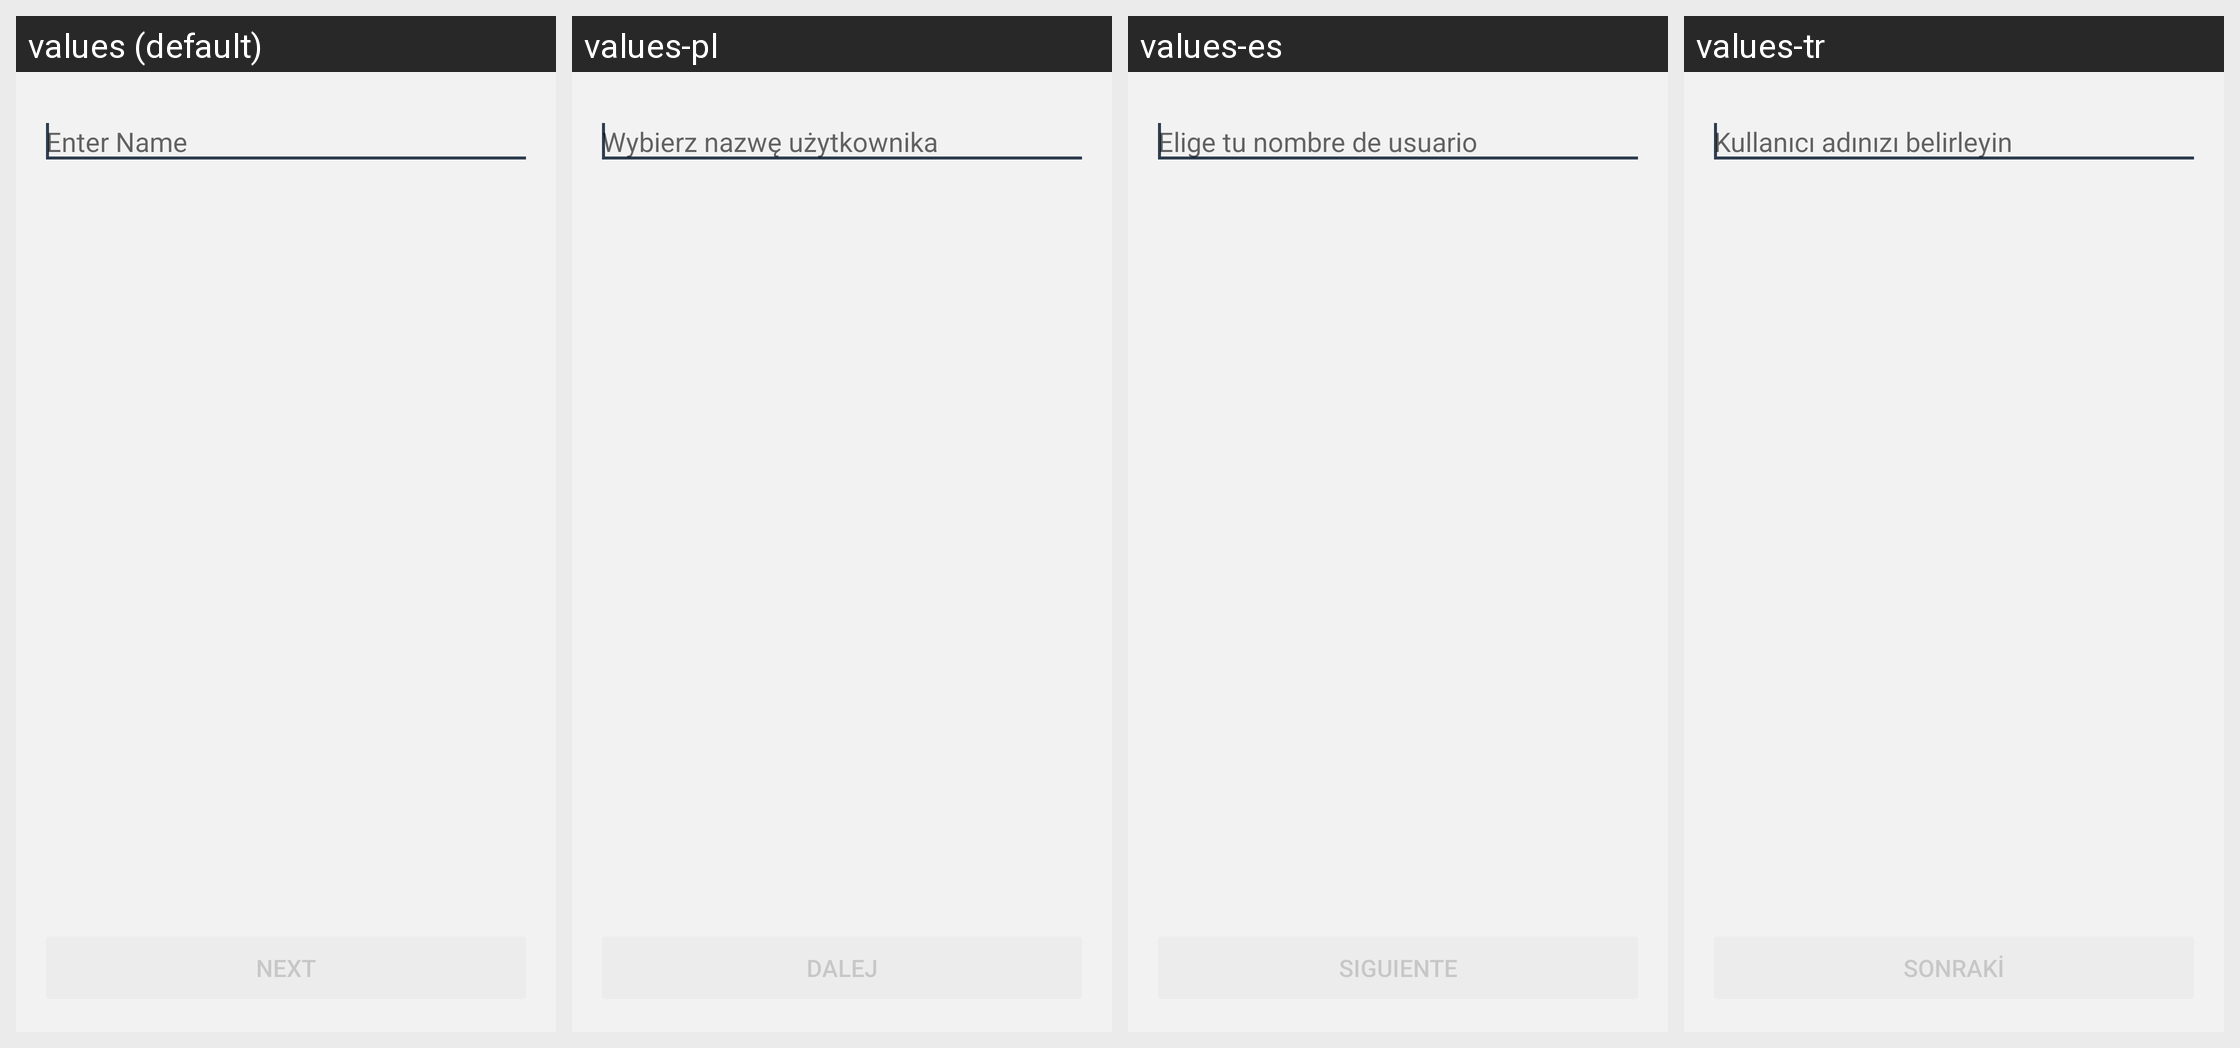

Translations of the strings shown on this Android screen, per locale in the grid:
Android screen res/layout/fragment_setup_author_name.xml rendered under 4 locales, left to right: values (default), values-pl, values-es, values-tr. Device: Nexus 5 (rendered at 1080×1920; each locale shown at half size, 540×960, under a caption strip naming it); theme BriarTheme.
Other locales in the repository, not shown: values-ar, values-ast, values-az, values-bg, values-br, values-bs, values-ca, values-cs, values-de, values-eu, values-fa, values-fi, values-fr, values-gl, values-he, values-hi, values-hu, values-is, values-it, values-ja, values-ka, values-ko, values-lt, values-mk, values-ms, values-my, values-nb, values-nl, values-oc, values-pt-rBR, values-ro, values-ru, values-sq, values-sr, values-sv, values-sw, values-uk, values-zh-rCN, values-zh-rTW.
Strings drawn on this screen, with the default value and each locale's value (text and hints the layout hard-codes, and strings that could not be matched under every locale, appear in the picture but are not listed):

choose_nickname
  values: Enter Name
  values-pl: Wybierz nazwę użytkownika
  values-es: Elige tu nombre de usuario
  values-tr: Kullanıcı adınızı belirleyin

setup_next
  values: Next
  values-pl: Dalej
  values-es: Siguiente
  values-tr: Sonraki
